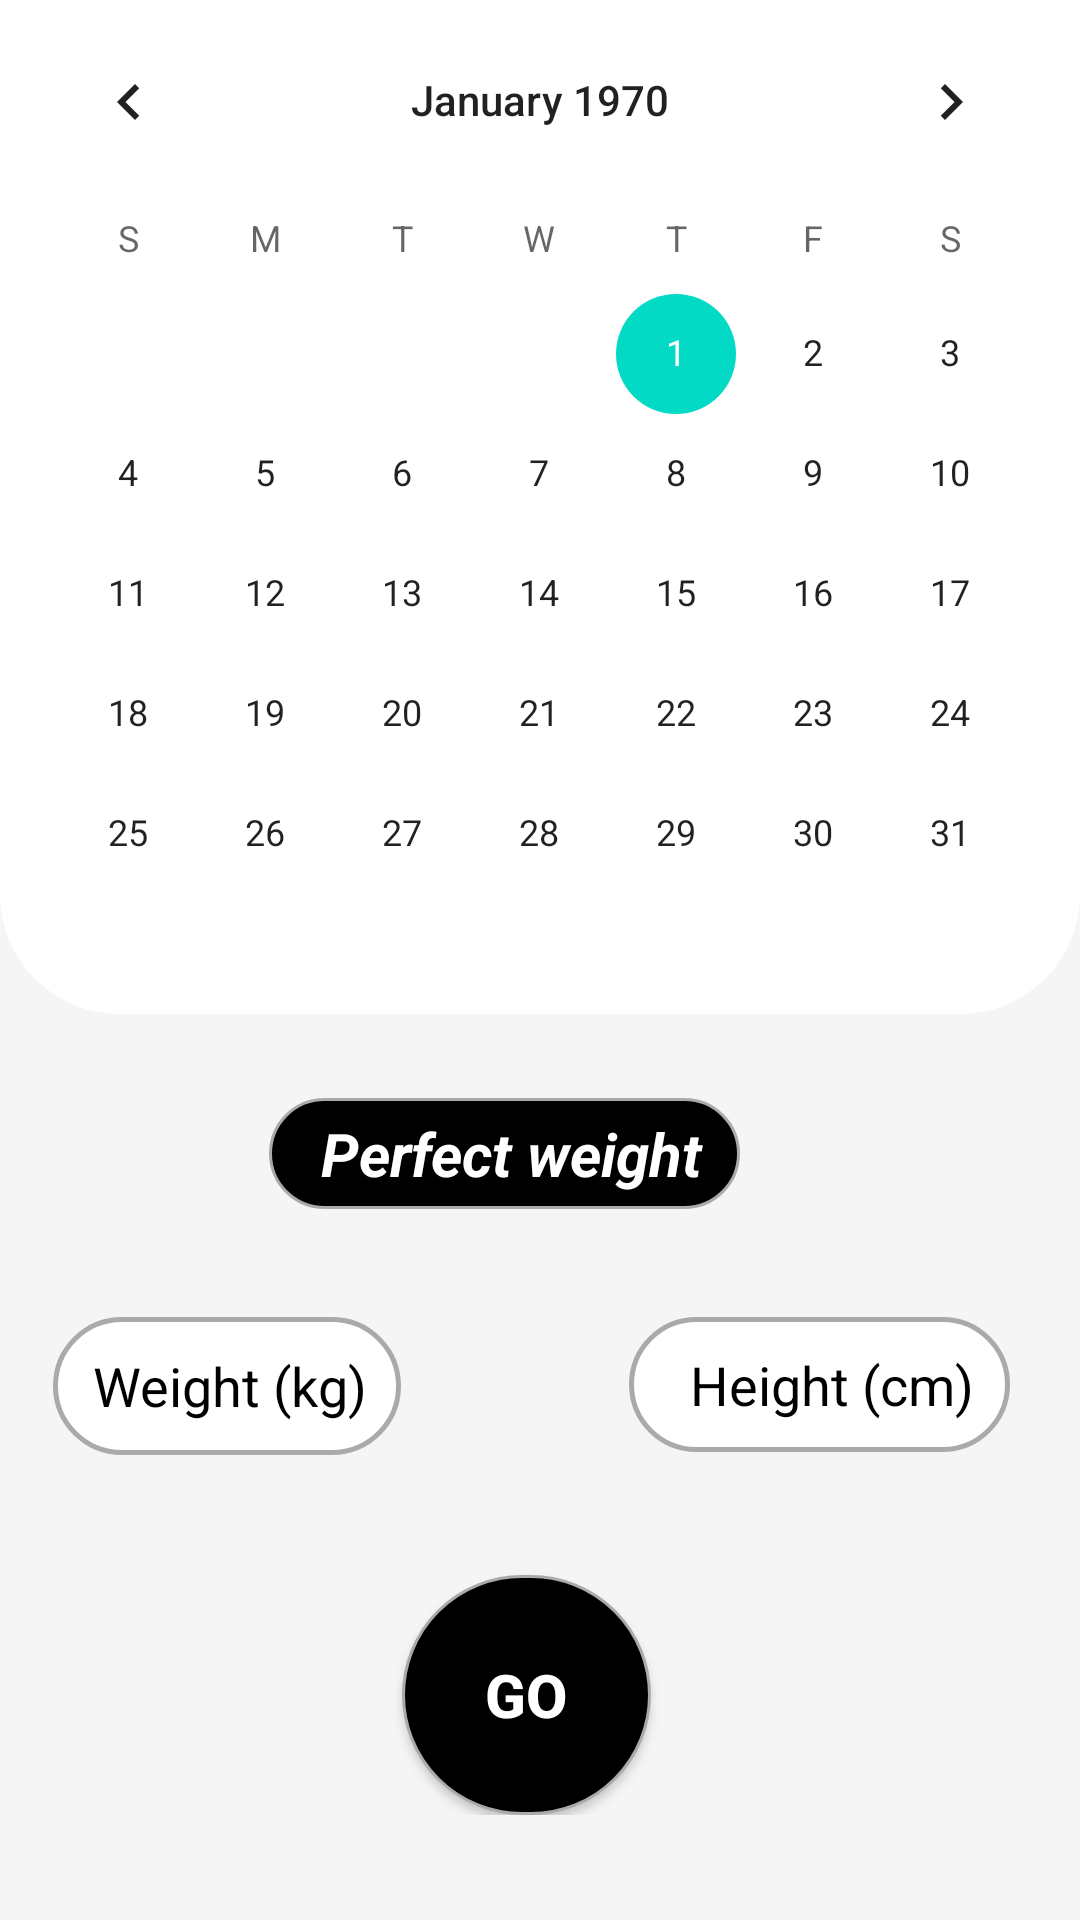

Here is an Android app screen rendered from its layout file. Give the layout XML and the strings, colors and styles it references.
<!-- AndroidManifest.xml: application theme AppTheme.NoActionBar -->
<!-- res/layout/fragment_calender.xml -->
<?xml version="1.0" encoding="utf-8"?>
<FrameLayout xmlns:android="http://schemas.android.com/apk/res/android"
    xmlns:tools="http://schemas.android.com/tools"
    android:layout_width="match_parent"
    android:layout_height="match_parent"
    xmlns:app="http://schemas.android.com/apk/res-auto"
    tools:context=".UI.fragments.calenderFragment"
    android:background="#eee">


    <ScrollView
        android:layout_width="match_parent"
        android:layout_height="match_parent"
        app:layout_constraintBottom_toBottomOf="parent"
        app:layout_constraintEnd_toEndOf="parent"
        app:layout_constraintStart_toStartOf="parent"
        app:layout_constraintTop_toTopOf="parent"
        android:background="#F5F5F5">

    <androidx.constraintlayout.widget.ConstraintLayout xmlns:android="http://schemas.android.com/apk/res/android"
        xmlns:app="http://schemas.android.com/apk/res-auto"
        xmlns:tools="http://schemas.android.com/tools"
        android:layout_width="match_parent"
        android:layout_height="match_parent"
       >




                <CalendarView
                    android:id="@+id/calendarView"
                    android:layout_width="match_parent"
                    android:layout_height="wrap_content"
                    app:layout_constraintEnd_toEndOf="parent"
                    app:layout_constraintStart_toStartOf="parent"
                    app:layout_constraintTop_toTopOf="parent"
                    android:background="@drawable/weight_bg"
                    />



                <TextView
                    android:id="@+id/txt_viwe"
                    android:layout_width="157dp"
                    android:layout_height="37dp"
                    android:layout_marginStart="151dp"
                    android:layout_marginLeft="151dp"
                    android:layout_marginTop="28dp"
                    android:layout_marginEnd="166dp"
                    android:layout_marginRight="166dp"
                    android:background="@drawable/txt_shape"
                    android:gravity="center|center_horizontal|center_vertical"
                    android:text="   Perfect weight  "
                    android:textAlignment="gravity"
                    android:textColor="@android:color/white"
                    android:textSize="20dp"
                    android:textStyle="bold|italic"
                    app:layout_constraintEnd_toEndOf="parent"
                    app:layout_constraintHorizontal_bias="0.539"
                    app:layout_constraintStart_toStartOf="parent"
                    app:layout_constraintTop_toBottomOf="@+id/calendarView"
                    />

                <EditText
                    android:id="@+id/et_weight"
                    android:layout_width="116dp"
                    android:layout_height="46dp"
                    android:layout_marginStart="62dp"
                    android:layout_marginLeft="62dp"
                    android:layout_marginTop="36dp"
                    android:layout_marginEnd="38dp"
                    android:layout_marginRight="38dp"
                    android:background="@drawable/et_shape"
                    android:cursorVisible="false"
                    android:ems="10"
                    android:gravity="center"
                    android:hint="   Weight (kg)   "
                    android:textColorHint="#000"
                    android:inputType="number"
                    app:layout_constraintEnd_toStartOf="@+id/et_height"
                    app:layout_constraintStart_toStartOf="parent"
                    app:layout_constraintTop_toBottomOf="@+id/txt_viwe" />

                <EditText
                    android:id="@+id/et_height"
                    android:layout_width="127dp"
                    android:layout_height="45dp"
                    android:layout_marginStart="38dp"
                    android:layout_marginLeft="38dp"
                    android:layout_marginTop="36dp"
                    android:layout_marginEnd="68dp"
                    android:layout_marginRight="68dp"
                    android:background="@drawable/et_shape"
                    android:cursorVisible="false"
                    android:ems="10"
                    android:gravity="center"
                    android:hint="   Height (cm) "
                    android:textColorHint="#000"
                    android:inputType="number"
                    app:layout_constraintEnd_toEndOf="parent"
                    app:layout_constraintStart_toEndOf="@+id/et_weight"
                    app:layout_constraintTop_toBottomOf="@+id/txt_viwe" />

                <Button
                    android:id="@+id/btn_calc"
                    android:layout_width="83dp"
                    android:layout_height="80dp"
                    android:layout_marginTop="40dp"
                    android:background="@drawable/btn_shape"
                    android:text="Go"
                    android:textColor="@android:color/white"
                    android:textSize="20dp"
                    android:textStyle="bold"
                    app:layout_constraintEnd_toEndOf="parent"
                    app:layout_constraintHorizontal_bias="0.484"
                    app:layout_constraintStart_toStartOf="parent"
                    app:layout_constraintTop_toBottomOf="@+id/et_weight" />

            </androidx.constraintlayout.widget.ConstraintLayout>

    </ScrollView>

</FrameLayout>
<!-- resources referenced by this layout -->
<resources>
  <!-- drawable btn_shape (drawable-v24) -->
  <?xml version="1.0" encoding="utf-8"?>
  <shape xmlns:android="http://schemas.android.com/apk/res/android">
      <solid android:color="#000" />
      <corners android:radius="200dp"/>
      <stroke android:color="@android:color/darker_gray" android:width="1dp"/>
  </shape>
  <!-- drawable et_shape (drawable-v24) -->
  <?xml version="1.0" encoding="utf-8"?>
  <shape xmlns:android="http://schemas.android.com/apk/res/android">
      <solid android:color="@android:color/white"/>
      <corners android:radius="60dp"/>
      <stroke android:color="@android:color/darker_gray" android:width="1.5dp"/>
  </shape>
  <!-- drawable txt_shape (drawable-v24) -->
  <?xml version="1.0" encoding="utf-8"?>
  <shape xmlns:android="http://schemas.android.com/apk/res/android">
      <solid android:color="#000"/>
      <corners android:radius="60dp"/>
      <stroke android:color="@android:color/darker_gray" android:width="1dp"/>
  </shape>
  <!-- drawable weight_bg (drawable) -->
  <?xml version="1.0" encoding="utf-8"?>
  <shape xmlns:android="http://schemas.android.com/apk/res/android"
      android:shape="rectangle">
  
      <solid android:color="#fff"/>
      <size android:height="200dp"
          android:width="200dp"
          />
      <corners android:bottomLeftRadius="40dp"
          android:bottomRightRadius="40dp"
          />
  
  </shape>
  <style name="AppTheme.NoActionBar">
          <item name="windowNoTitle">true</item>
          <item name="windowActionBar">false</item>
      </style>
</resources>
